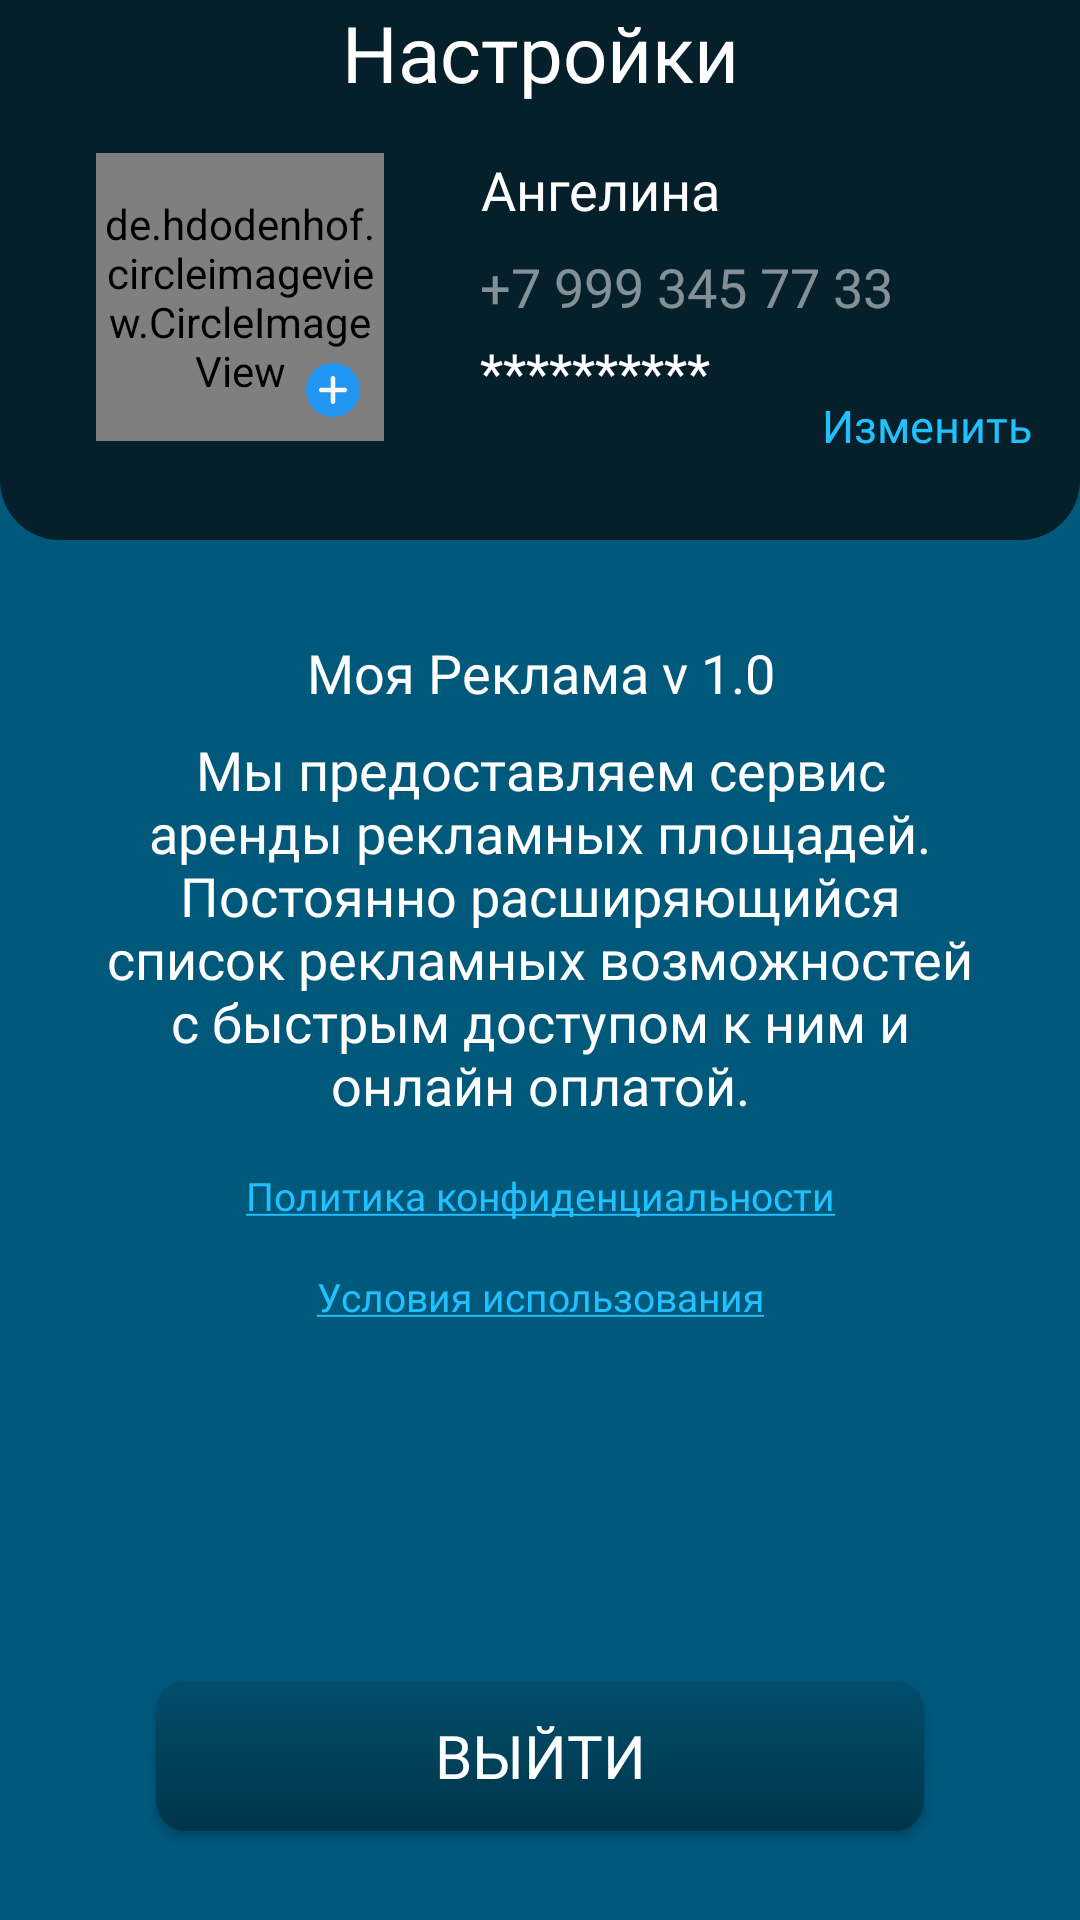

Write the Android layout XML for this screen, with the resource values it uses.
<!-- AndroidManifest.xml: application theme AppTheme -->
<!-- res/layout/fragment_profile.xml -->
<?xml version="1.0" encoding="utf-8"?>
<androidx.constraintlayout.widget.ConstraintLayout xmlns:android="http://schemas.android.com/apk/res/android"
    xmlns:app="http://schemas.android.com/apk/res-auto"
    xmlns:tools="http://schemas.android.com/tools"
    android:layout_width="match_parent"
    android:layout_height="match_parent"
    tools:context=".ui.fragment.main.ProfileFragment"
    android:background="@color/main_background">

    <androidx.constraintlayout.widget.ConstraintLayout
        android:id="@+id/layout_top"
        android:layout_width="match_parent"
        android:layout_height="180dp"
        android:layout_alignParentTop="true"
        android:background="@drawable/background_profile"
        app:layout_constraintEnd_toEndOf="parent"
        app:layout_constraintStart_toStartOf="parent"
        app:layout_constraintTop_toTopOf="parent">

        <androidx.appcompat.widget.AppCompatTextView
            android:id="@+id/textView_settings"
            android:layout_width="match_parent"
            android:layout_height="wrap_content"
            android:fontFamily="@font/avenirnext_bold_01"
            android:gravity="center"
            android:text="@string/settings"
            android:textColor="@color/text_color_white"
            android:textSize="26sp"
            app:layout_constraintEnd_toEndOf="parent"
            app:layout_constraintStart_toStartOf="parent"
            app:layout_constraintTop_toTopOf="parent" />

        <de.hdodenhof.circleimageview.CircleImageView
            android:id="@+id/user_photo"
            android:layout_width="96dp"
            android:layout_height="96dp"
            android:layout_marginStart="32dp"
            android:layout_marginTop="16dp"
            android:src="@drawable/user_avatar_holder"
            app:civ_border_color="#FF000000"
            app:civ_border_width="2dp"
            app:layout_constraintStart_toStartOf="parent"
            app:layout_constraintTop_toBottomOf="@+id/textView_settings" />

        <androidx.appcompat.widget.AppCompatImageView
            android:id="@+id/imageView3"
            android:layout_width="wrap_content"
            android:layout_height="wrap_content"
            android:layout_marginEnd="8dp"
            android:layout_marginBottom="8dp"
            android:src="@drawable/ic_plus"
            app:layout_constraintBottom_toBottomOf="@+id/user_photo"
            app:layout_constraintEnd_toEndOf="@+id/user_photo" />

        <androidx.appcompat.widget.AppCompatTextView
            android:id="@+id/tv_name_user"
            android:layout_width="wrap_content"
            android:layout_height="wrap_content"
            android:layout_marginStart="32dp"
            android:fontFamily="@font/avenirnext_medium_06"
            android:gravity="center"
            android:text="Ангелина"
            android:textColor="@color/text_color_white"
            android:textSize="18sp"
            app:layout_constraintStart_toEndOf="@+id/user_photo"
            app:layout_constraintTop_toTopOf="@id/user_photo" />

        <androidx.appcompat.widget.AppCompatTextView
            android:id="@+id/textView_change"
            android:layout_width="wrap_content"
            android:layout_height="wrap_content"
            android:layout_marginTop="24dp"
            android:layout_marginEnd="16dp"
            android:layout_marginBottom="4dp"
            android:fontFamily="@font/avenirnext_medium_06"
            android:gravity="center"
            android:text="@string/edit"
            android:textColor="@color/color_blue"
            android:textSize="15sp"
            app:layout_constraintEnd_toEndOf="parent"
            app:layout_constraintTop_toBottomOf="@+id/tv_phone_user" />

        <androidx.appcompat.widget.AppCompatTextView
            android:id="@+id/tv_phone_user"
            android:layout_width="wrap_content"
            android:layout_height="wrap_content"
            android:layout_marginStart="32dp"
            android:layout_marginTop="8dp"
            android:fontFamily="@font/avenirnext_ultralight_11"
            android:gravity="center"
            android:text="+7 999 345 77 33"
            android:textColor="@color/shadow_white"
            android:textSize="18sp"
            app:layout_constraintStart_toEndOf="@+id/user_photo"
            app:layout_constraintTop_toBottomOf="@id/tv_name_user" />

        <androidx.appcompat.widget.AppCompatTextView
            android:id="@+id/tv_password_user"
            android:layout_width="wrap_content"
            android:layout_height="wrap_content"
            android:layout_marginStart="32dp"
            android:layout_marginTop="4dp"
            android:fontFamily="@font/avenirnext_ultralight_11"
            android:gravity="center"
            android:text="**********"
            android:textColor="@color/text_color_white"
            android:textSize="18sp"
            app:layout_constraintStart_toEndOf="@+id/user_photo"
            app:layout_constraintTop_toBottomOf="@id/tv_phone_user" />

    </androidx.constraintlayout.widget.ConstraintLayout>

        <androidx.appcompat.widget.AppCompatTextView
            android:id="@+id/textView_my_adv"
            android:layout_width="wrap_content"
            android:layout_height="wrap_content"
            android:layout_marginTop="32dp"
            android:fontFamily="@font/avenirnext_regular_08"
            android:gravity="center"
            android:text="@string/title_name_app_in_profile"
            android:textColor="@color/text_color_white"
            android:textSize="18sp"
            app:layout_constraintEnd_toEndOf="parent"
            app:layout_constraintStart_toStartOf="parent"
            app:layout_constraintTop_toBottomOf="@id/layout_top" />

        <androidx.appcompat.widget.AppCompatTextView
            android:id="@+id/text_profile"
            android:layout_width="match_parent"
            android:layout_height="wrap_content"
            android:layout_marginStart="32dp"
            android:layout_marginTop="8dp"
            android:layout_marginEnd="32dp"
            android:fontFamily="@font/avenirnext_regular_08"
            android:gravity="center"
            android:text="@string/title_info_app"
            android:textColor="@color/text_color_white"
            android:textSize="18sp"
            app:layout_constraintEnd_toEndOf="parent"
            app:layout_constraintStart_toStartOf="parent"
            app:layout_constraintTop_toBottomOf="@id/textView_my_adv" />

        <androidx.appcompat.widget.AppCompatTextView
            android:id="@+id/privacy_policy_tv"
            android:layout_width="wrap_content"
            android:layout_height="wrap_content"
            android:layout_marginStart="32dp"
            android:layout_marginTop="16dp"
            android:layout_marginEnd="32dp"
            android:fontFamily="@font/avenirnext_regular_08"
            android:gravity="center"
            android:text="@string/privacy_policy"
            android:textColor="@color/color_blue"
            android:textSize="13sp"
            app:layout_constraintEnd_toEndOf="parent"
            app:layout_constraintStart_toStartOf="parent"
            app:layout_constraintTop_toBottomOf="@id/text_profile" />

        <androidx.appcompat.widget.AppCompatTextView
            android:id="@+id/condition_tv"
            android:layout_width="wrap_content"
            android:layout_height="wrap_content"
            android:layout_marginStart="32dp"
            android:layout_marginTop="16dp"
            android:layout_marginEnd="32dp"
            android:fontFamily="@font/avenirnext_regular_08"
            android:gravity="center"
            android:text="@string/condition"
            android:textColor="@color/color_blue"
            android:textSize="13sp"
            app:layout_constraintEnd_toEndOf="parent"
            app:layout_constraintStart_toStartOf="parent"
            app:layout_constraintTop_toBottomOf="@id/privacy_policy_tv" />

    <androidx.appcompat.widget.AppCompatButton
        android:id="@+id/exit_button"
        android:layout_width="256dp"
        android:layout_height="50dp"
        android:background="@drawable/button_exit"
        android:fontFamily="@font/avenirnext_demibold_03"
        android:text="@string/exit"
        android:textColor="@color/text_color_white"
        android:textSize="20sp"
        app:layout_constraintBottom_toBottomOf="parent"
        app:layout_constraintEnd_toEndOf="parent"
        app:layout_constraintStart_toStartOf="parent"
        app:layout_constraintTop_toBottomOf="@+id/condition_tv"
        app:layout_constraintVertical_bias="0.8" />

</androidx.constraintlayout.widget.ConstraintLayout>
<!-- resources referenced by this layout -->
<resources>
  <color name="color_blue">#21c0ff</color>
  <color name="main_background">#00587b</color>
  <color name="shadow_white">#80ffffff</color>
  <color name="text_color_white">#ffffff</color>
  <!-- drawable background_profile (drawable) -->
  <?xml version="1.0" encoding="utf-8"?>
  <selector xmlns:android="http://schemas.android.com/apk/res/android">
      <item>
          <shape android:shape="rectangle">
  
              <solid android:color="#06202b" />
              <corners android:bottomLeftRadius="20dp"
                  android:bottomRightRadius="20dp"/>
          </shape>
      </item>
  </selector>
  <!-- drawable button_exit (drawable) -->
  <?xml version="1.0" encoding="utf-8"?>
  <selector xmlns:android="http://schemas.android.com/apk/res/android">
      <item>
          <shape android:shape="rectangle">
  
              <gradient android:endColor="#014e6c"
                  android:startColor="#00354a"
                  android:angle="90"/>
  
              <corners android:radius="10dp"/>
          </shape>
      </item>
  </selector>
  <!-- drawable ic_plus (drawable) -->
  <vector android:height="18dp" android:viewportHeight="512"
      android:viewportWidth="512" android:width="18dp" xmlns:android="http://schemas.android.com/apk/res/android">
      <path android:fillColor="#2196f3" android:pathData="m256,0c-141.164,0 -256,114.836 -256,256s114.836,256 256,256 256,-114.836 256,-256 -114.836,-256 -256,-256zM256,0"/>
      <path android:fillColor="#fafafa" android:pathData="m368,277.332h-90.668v90.668c0,11.777 -9.555,21.332 -21.332,21.332s-21.332,-9.555 -21.332,-21.332v-90.668h-90.668c-11.777,0 -21.332,-9.555 -21.332,-21.332s9.555,-21.332 21.332,-21.332h90.668v-90.668c0,-11.777 9.555,-21.332 21.332,-21.332s21.332,9.555 21.332,21.332v90.668h90.668c11.777,0 21.332,9.555 21.332,21.332s-9.555,21.332 -21.332,21.332zM368,277.332"/>
  </vector>
  <string name="condition"><u>Условия использования</u></string>
  <string name="edit">Изменить</string>
  <string name="exit">Выйти</string>
  <string name="privacy_policy"><u>Политика конфиденциальности</u></string>
  <string name="settings">Настройки</string>
  <string name="title_info_app">Мы предоставляем сервис аренды рекламных площадей. Постоянно расширяющийся список рекламных возможностей с быстрым доступом к ним и онлайн оплатой.</string>
  <string name="title_name_app_in_profile">Моя Реклама v 1.0</string>
  <style name="AppTheme" parent="Theme.AppCompat.Light.NoActionBar">
          
          <item name="colorPrimary">@color/colorPrimary</item>
          <item name="colorPrimaryDark">@color/colorPrimaryDark</item>
          <item name="colorAccent">@color/colorAccent</item>
      </style>
  <color name="colorPrimary">#008577</color>
  <color name="colorPrimaryDark">#304673</color>
  <color name="colorAccent">#D81B60</color>
</resources>
